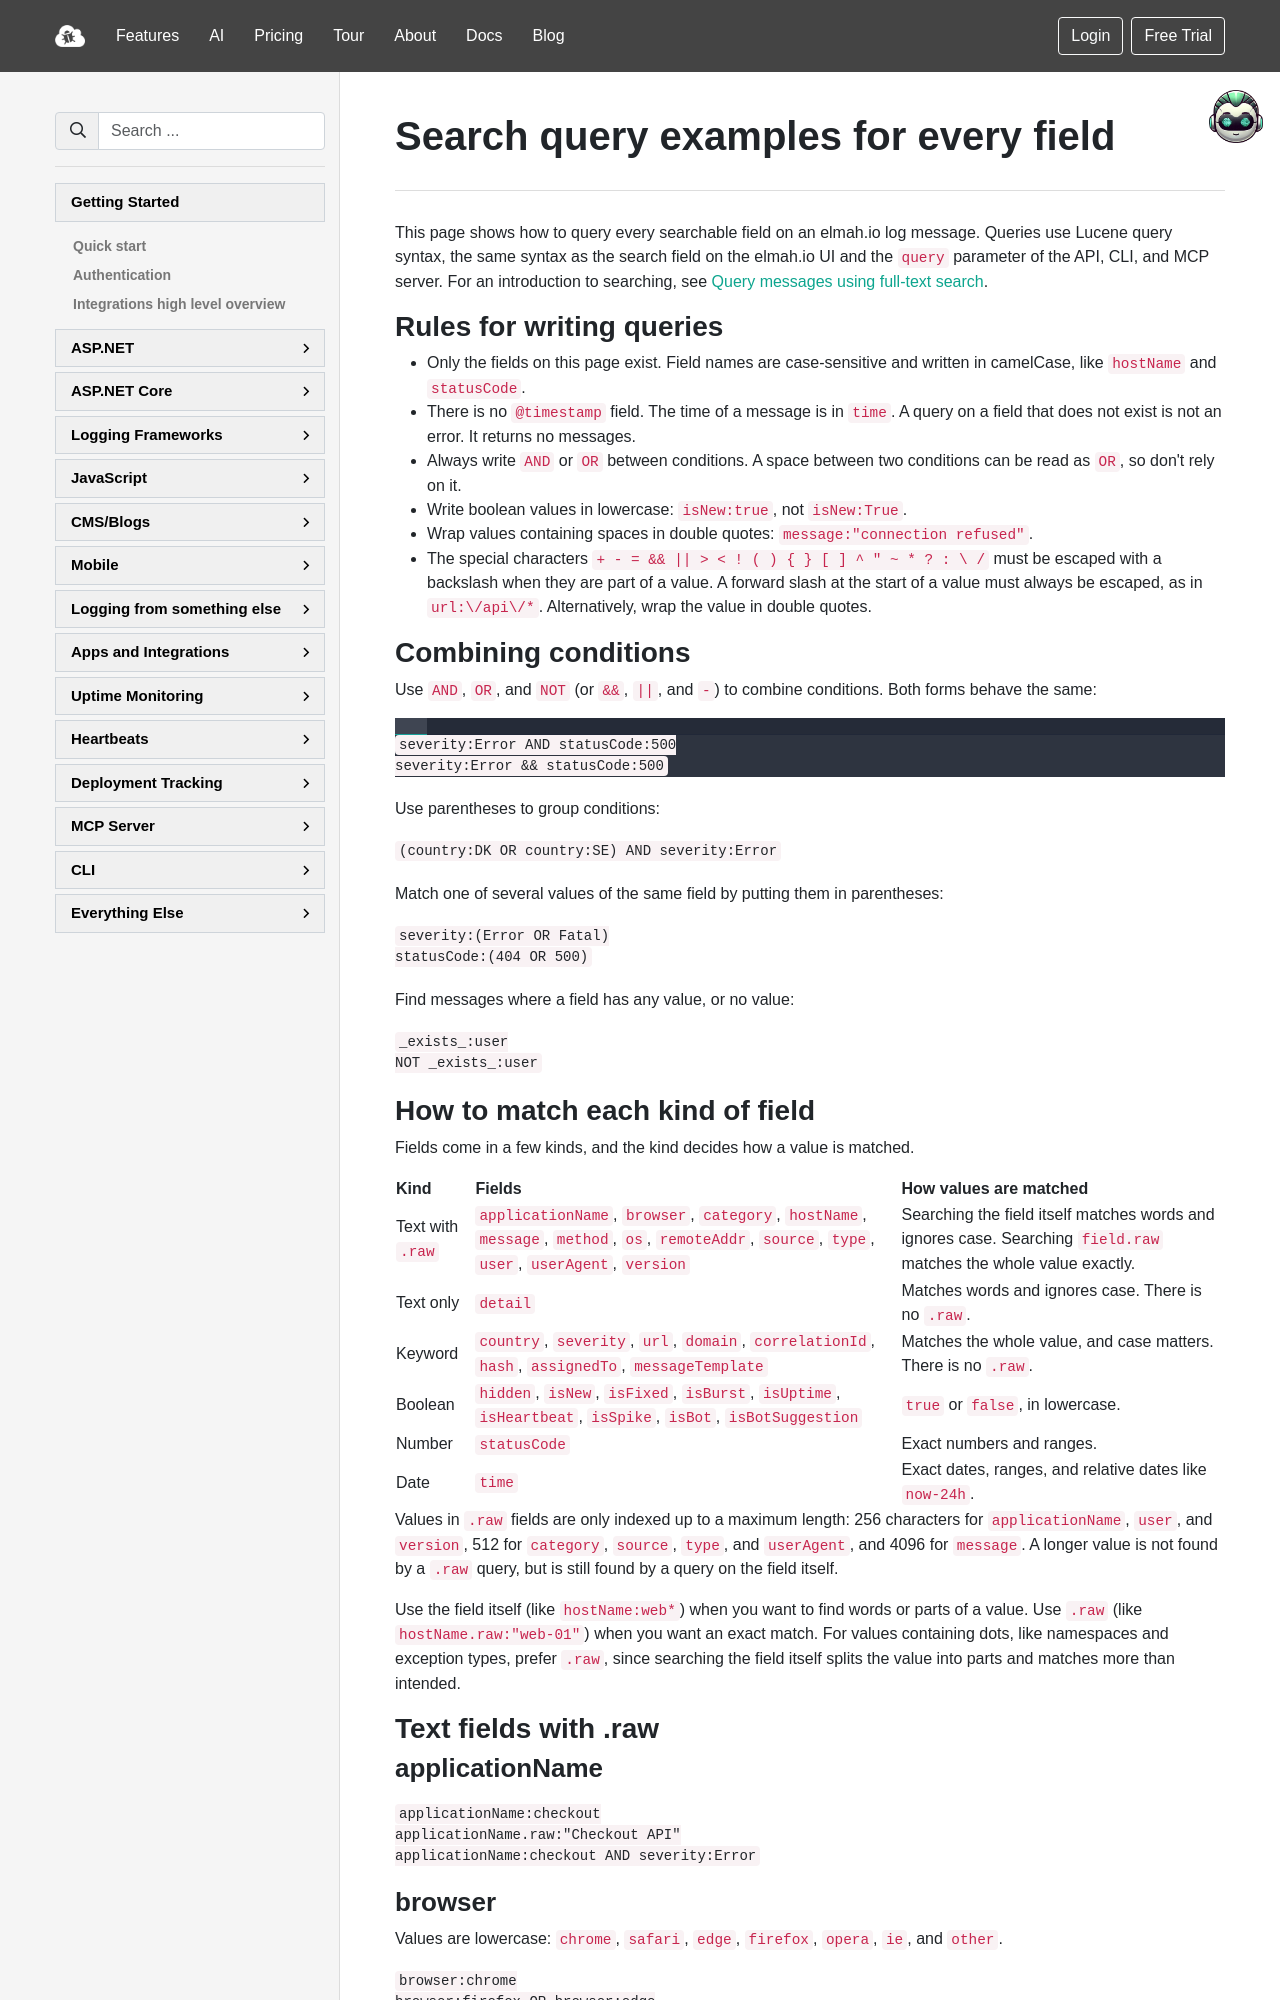

repository: elmahio/documentation · page: search-query-examples-for-all-fields/index.html · generator: mkdocs

---
title: Search query examples for every field
description: Copy-ready search queries for every searchable field on elmah.io log messages, including how to match text, keyword, boolean, number, and date fields and how to combine them with AND, OR, and NOT.
---

# Search query examples for every field

This page shows how to query every searchable field on an elmah.io log message. Queries use Lucene query syntax, the same syntax as the search field on the elmah.io UI and the `query` parameter of the API, CLI, and MCP server. For an introduction to searching, see [Query messages using full-text search](query-messages-using-full-text-search.md).

## Rules for writing queries

- Only the fields on this page exist. Field names are case-sensitive and written in camelCase, like `hostName` and `statusCode`.
- There is no `@timestamp` field. The time of a message is in `time`. A query on a field that does not exist is not an error. It returns no messages.
- Always write `AND` or `OR` between conditions. A space between two conditions can be read as `OR`, so don't rely on it.
- Write boolean values in lowercase: `isNew:true`, not `isNew:True`.
- Wrap values containing spaces in double quotes: `message:"connection refused"`.
- The special characters `+ - = && || > < ! ( ) { } [ ] ^ " ~ * ? : \ /` must be escaped with a backslash when they are part of a value. A forward slash at the start of a value must always be escaped, as in `url:\/api\/*`. Alternatively, wrap the value in double quotes.

## Combining conditions

Use `AND`, `OR`, and `NOT` (or `&&`, `||`, and `-`) to combine conditions. Both forms behave the same:

```
severity:Error AND statusCode:500
severity:Error && statusCode:500
```

```
severity:Error OR severity:Fatal
severity:Error || severity:Fatal
```

```
severity:Error AND NOT statusCode:404
severity:Error AND -statusCode:404
```

Use parentheses to group conditions:

```
(country:DK OR country:SE) AND severity:Error
```

Match one of several values of the same field by putting them in parentheses:

```
severity:(Error OR Fatal)
statusCode:(404 OR 500)
```

Find messages where a field has any value, or no value:

```
_exists_:user
NOT _exists_:user
```
